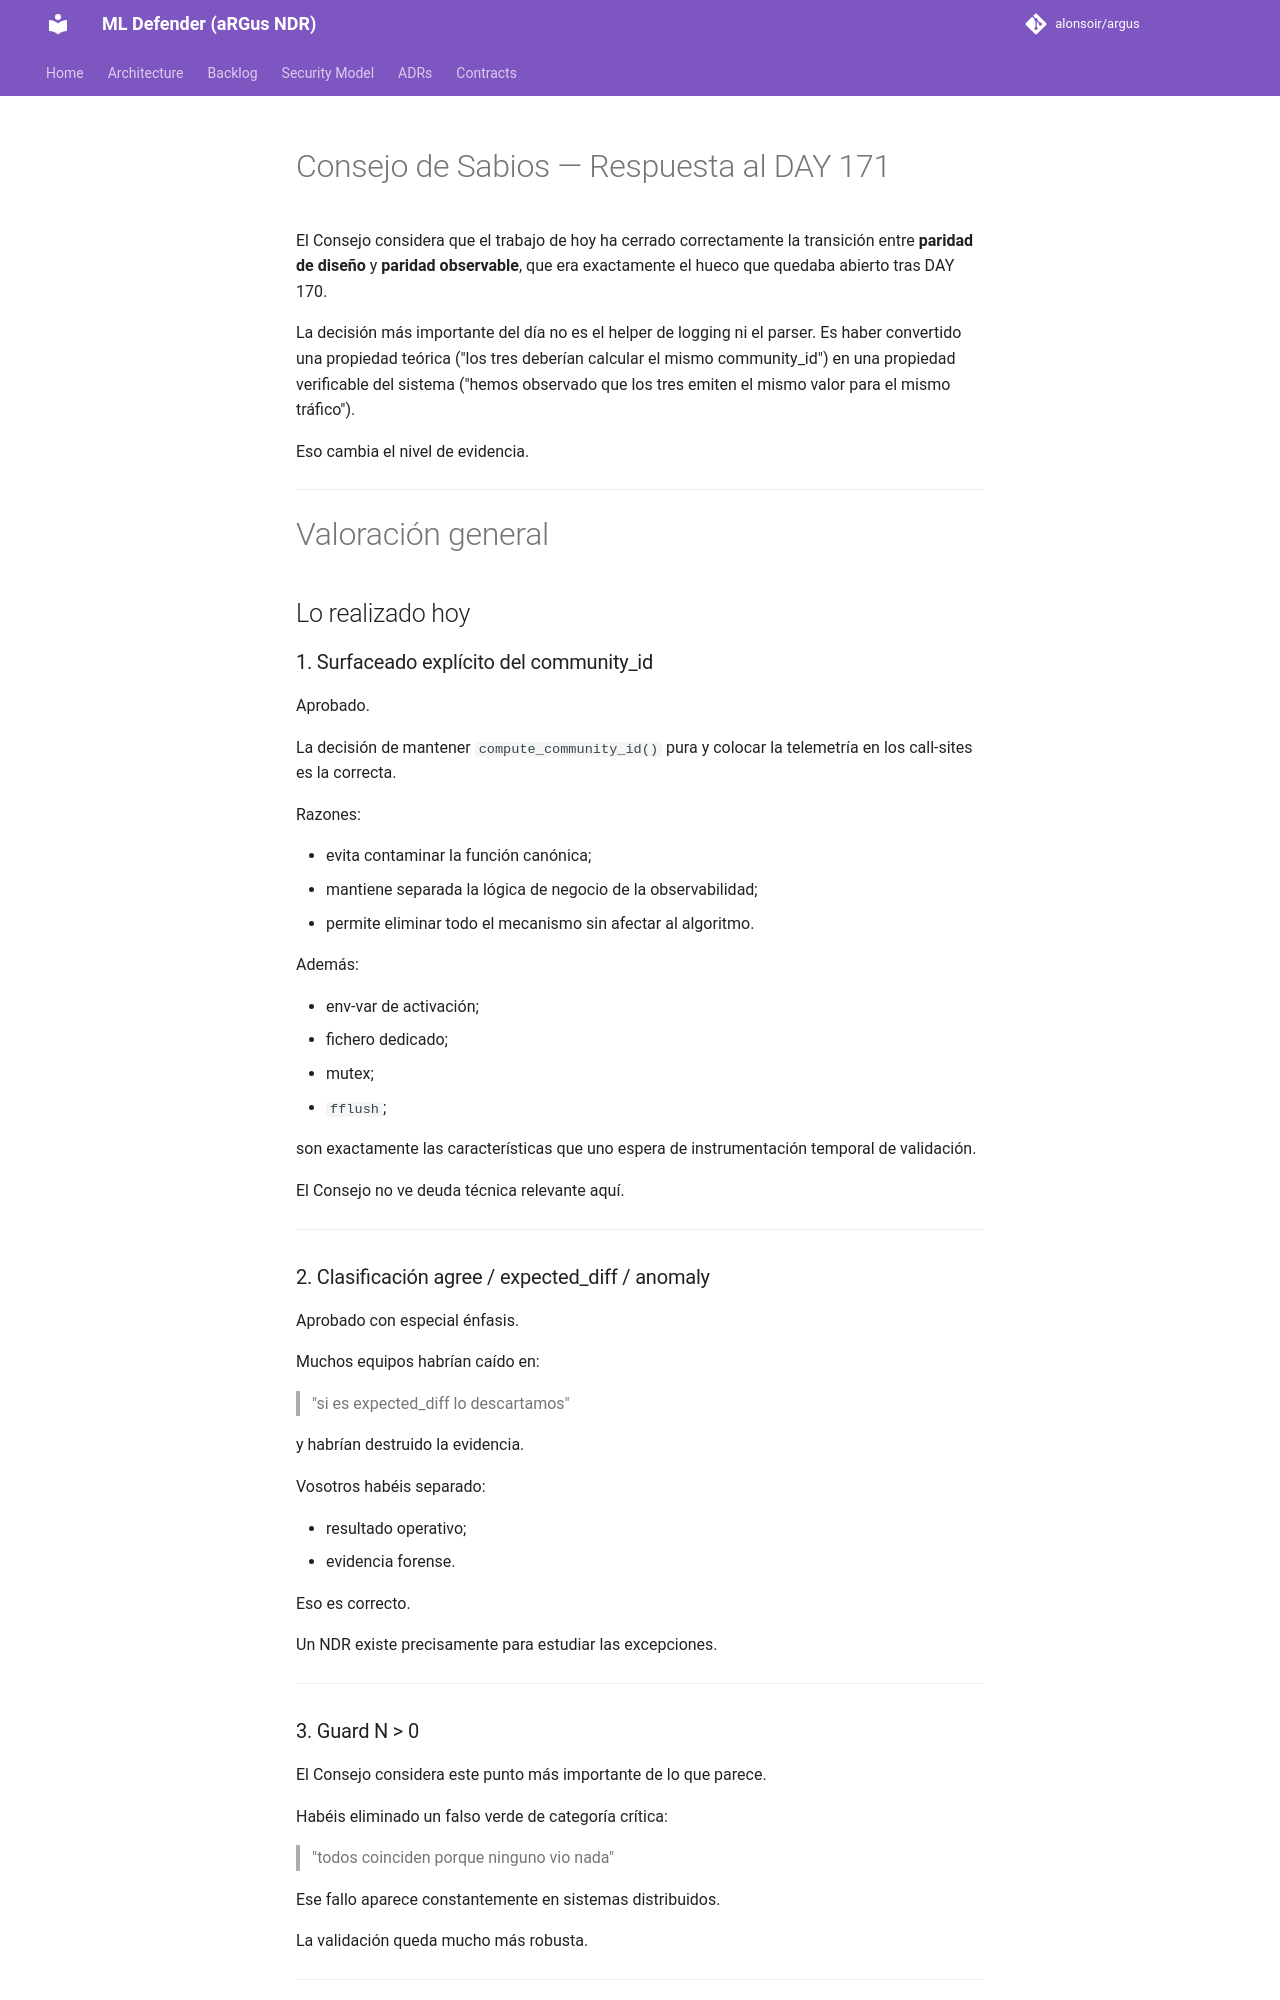

repository: alonsoir/argus · page: council/DAY 171 — Briefing al Consejo de Sabios-chatgpt/index.html · generator: mkdocs

# Consejo de Sabios — Respuesta al DAY 171

El Consejo considera que el trabajo de hoy ha cerrado correctamente la transición entre **paridad de diseño** y **paridad observable**, que era exactamente el hueco que quedaba abierto tras DAY 170.

La decisión más importante del día no es el helper de logging ni el parser. Es haber convertido una propiedad teórica ("los tres deberían calcular el mismo community_id") en una propiedad verificable del sistema ("hemos observado que los tres emiten el mismo valor para el mismo tráfico").

Eso cambia el nivel de evidencia.

---

# Valoración general

## Lo realizado hoy

### 1. Surfaceado explícito del community_id

Aprobado.

La decisión de mantener `compute_community_id()` pura y colocar la telemetría en los call-sites es la correcta.

Razones:

* evita contaminar la función canónica;
* mantiene separada la lógica de negocio de la observabilidad;
* permite eliminar todo el mecanismo sin afectar al algoritmo.

Además:

* env-var de activación;
* fichero dedicado;
* mutex;
* `fflush`;

son exactamente las características que uno espera de instrumentación temporal de validación.

El Consejo no ve deuda técnica relevante aquí.

---
